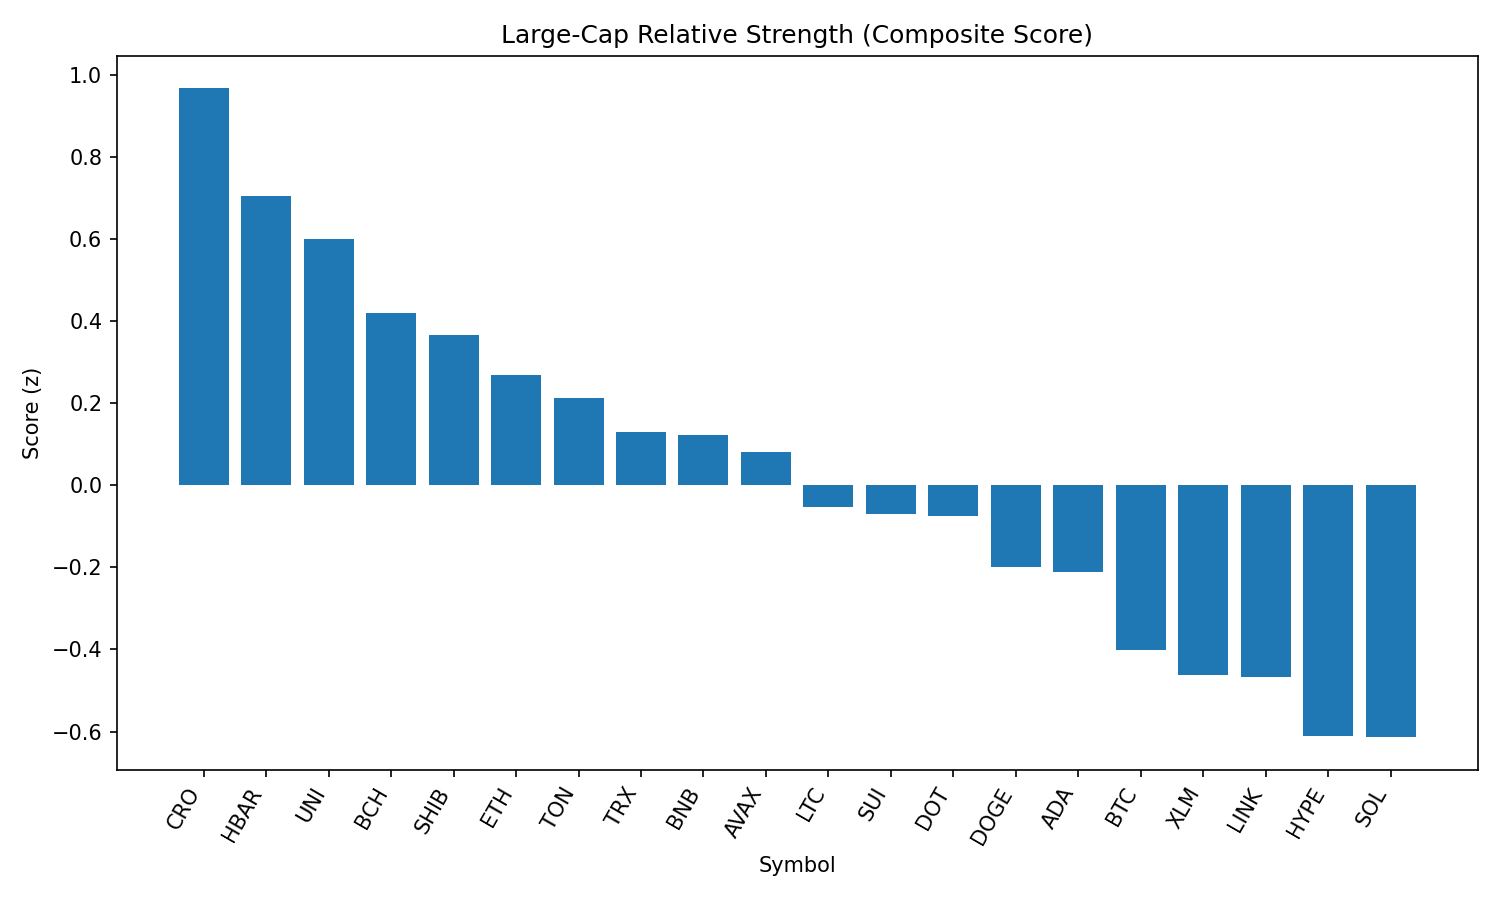

The data file committed next to this chart (first rows):
rank, name, symbol, price, pct_1h, pct_24h, pct_7d, pct_1h_vs_btc, pct_24h_vs_btc, pct_7d_vs_btc, market_cap_rank, market_cap, volume_usd, score
1, Cronos, CRO, 0.3189, -1.259, 5.57, 106, -1.191, 7.009, 112, 21, 10707489027, 842867309, 0.967
2, Hedera, HBAR, 0.2265, 1.108, -1.106, -9.114, 1.177, 0.3335, -3.052, 24, 9590578957, 277389463, 0.7054
3, Uniswap, UNI, 9.76, 0.3474, 1.668, -12.85, 0.4157, 3.107, -6.788, 34, 5855621183, 306170966, 0.6006
4, Bitcoin Cash, BCH, 535.9, 0.5584, -0.1214, -8.635, 0.6268, 1.318, -2.573, 22, 10670133258, 223210842, 0.419
5, Shiba Inu, SHIB, 1.241e-05, 0.07984, 1.504, -5.927, 0.1482, 2.943, 0.1348, 30, 7304531249, 267716052, 0.3671
6, Ethereum, ETH, 4399, 0.04134, 1.031, -6.605, 0.1097, 2.47, -0.5436, 2, 530187297568, 35150650904, 0.2678
7, Toncoin, TON, 3.1, 0.02813, 1.113, -7.81, 0.09646, 2.552, -1.748, 29, 7948836597, 144721777, 0.2119
8, TRON, TRX, 0.3406, 0.02846, 0.6776, -5.69, 0.0968, 2.117, 0.3722, 10, 32230038331, 955132256, 0.1302
9, BNB, BNB, 860.4, 0.04865, 0.4714, -3.119, 0.117, 1.911, 2.943, 5, 119723298336, 1240433048, 0.1231
10, Avalanche, AVAX, 23.65, 0.3486, -0.7459, -8.182, 0.4169, 0.6934, -2.12, 23, 9967701434, 600462975, 0.08082
11, Litecoin, LTC, 110.6, -0.08293, 0.4576, -8.915, -0.01459, 1.897, -2.854, 27, 8430784897, 484639213, -0.05323
12, Sui, SUI, 3.32, -0.1582, 0.7493, -10.64, -0.08989, 2.189, -4.579, 19, 11648537646, 1336105755, -0.06905
13, Polkadot, DOT, 3.79, 0.152, -0.6182, -8.107, 0.2204, 0.821, -2.045, 35, 5766872775, 324418886, -0.07486
14, Dogecoin, DOGE, 0.2156, -0.2008, 0.2886, -8.624, -0.1325, 1.728, -2.562, 9, 32502238159, 2063434240, -0.1981
15, Cardano, ADA, 0.8291, -0.2978, 0.6463, -9.048, -0.2295, 2.086, -2.986, 11, 30240756170, 1475125320, -0.2112
16, Bitcoin, BTC, 108516, -0.06833, -1.439, -6.062, 0.0, 0.0, 0.0, 1, 2160197174672, 48175671768, -0.4009
17, Stellar, XLM, 0.3581, 0.05639, -1.719, -13.08, 0.1247, -0.2799, -7.016, 20, 11235785882, 274672800, -0.4613
18, Chainlink, LINK, 23.36, -0.3823, -0.1135, -8.902, -0.314, 1.326, -2.84, 13, 15839882688, 1298342058, -0.4663
19, Hyperliquid, HYPE, 43.46, -0.1894, -1.802, -0.7124, -0.1211, -0.3626, 5.349, 18, 11760306685, 293656949, -0.6108
20, Solana, SOL, 202.8, -0.09589, -2.285, -0.6841, -0.02756, -0.8456, 5.378, 6, 109591483066, 10407983693, -0.6139
21, XRP, XRP, 2.8, -0.1254, -2.565, -7.886, -0.05708, -1.126, -1.824, 4, 166765691009, 6717056810, -0.7733
